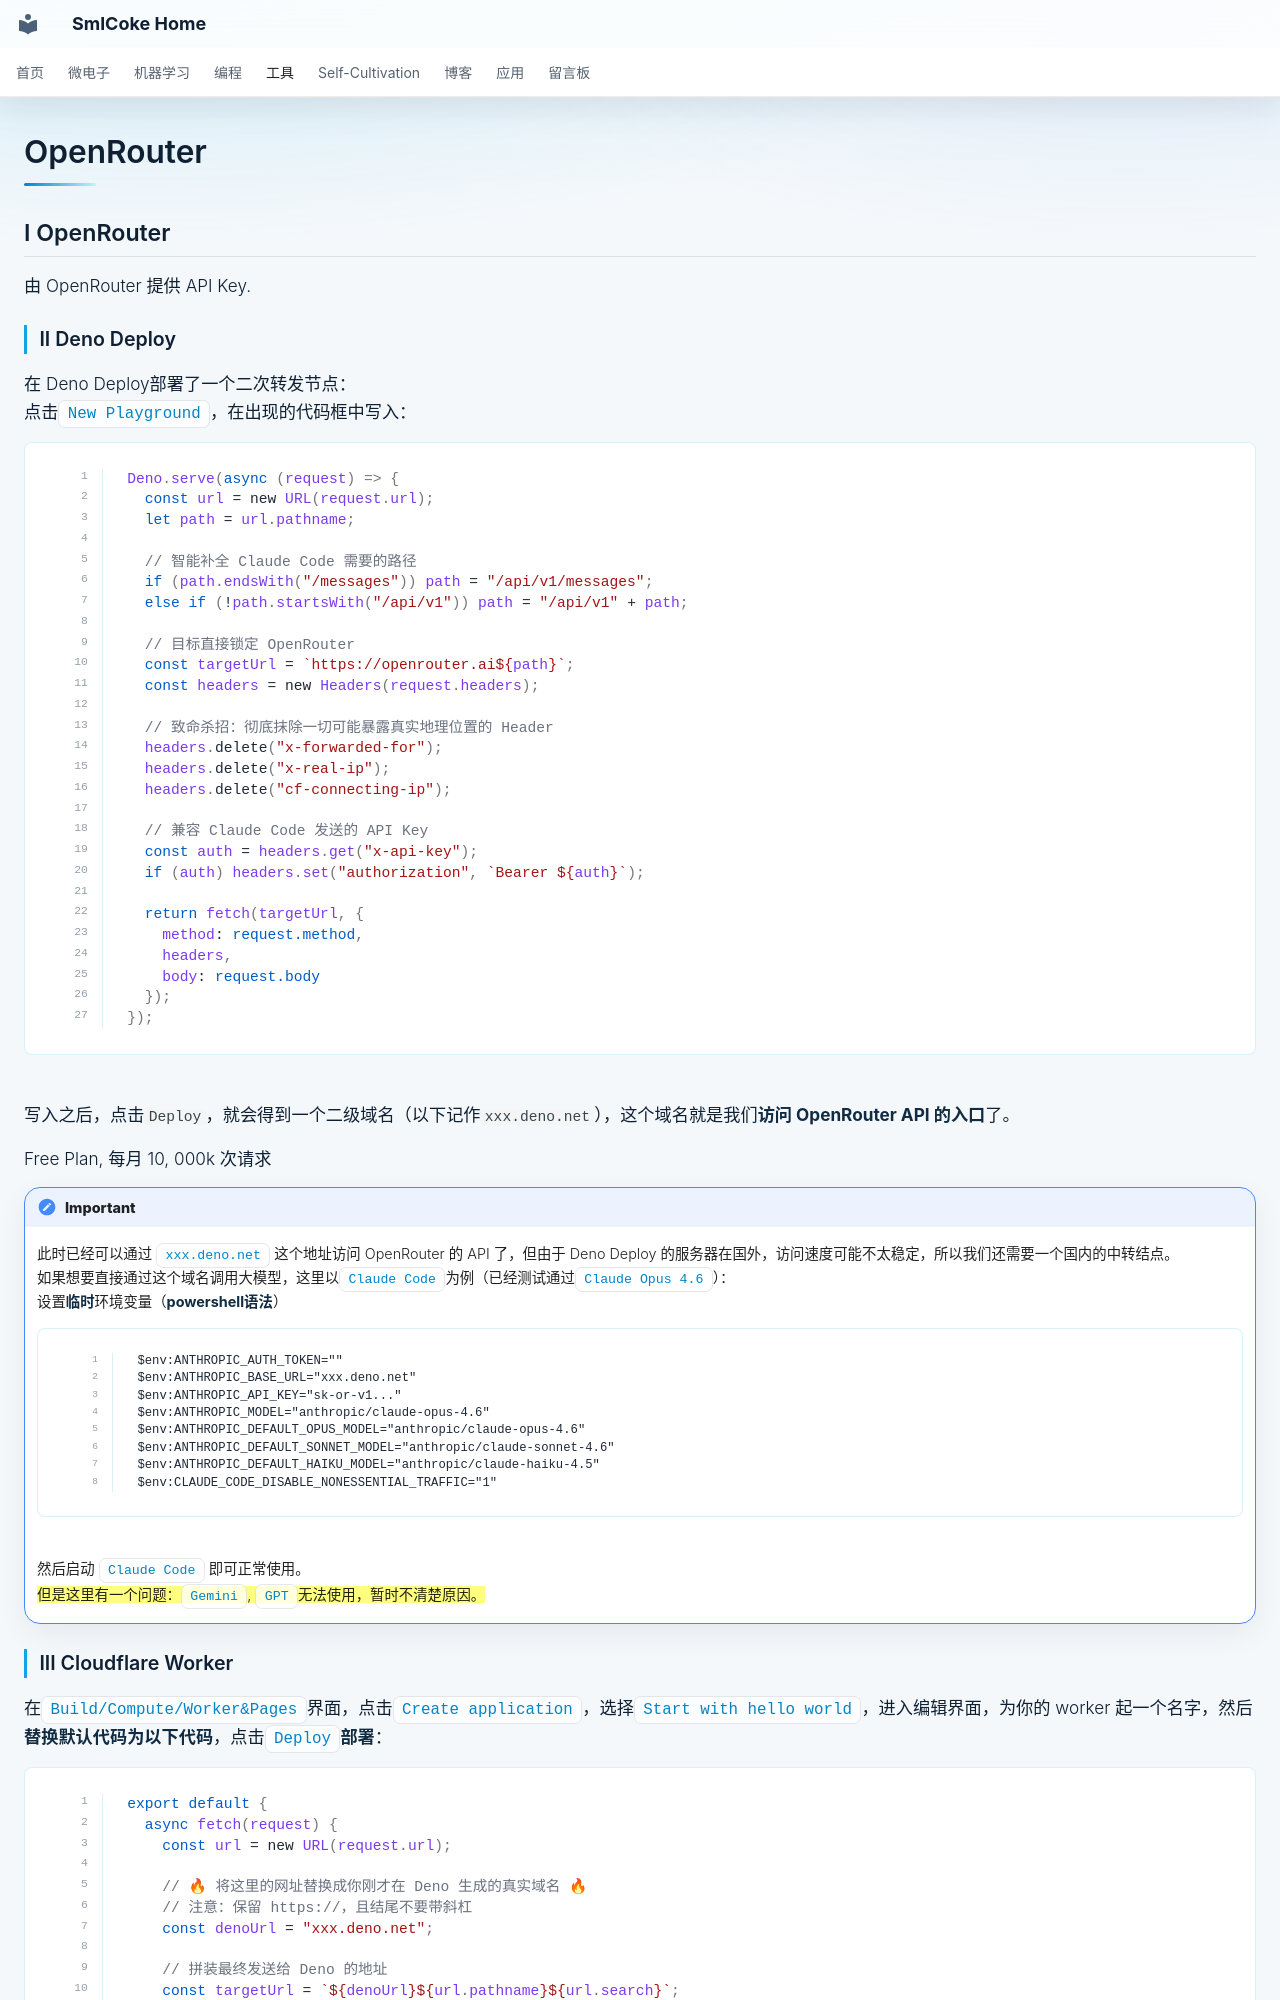

repository: SmlCoke/smlcoke-web · page: tools/ai/openrouter/index.html · generator: mkdocs

# OpenRouter



## I OpenRouter
由 OpenRouter 提供 API Key.

### II Deno Deploy
在 Deno Deploy部署了一个二次转发节点：
点击`New Playground`，在出现的代码框中写入：
```ts
Deno.serve(async (request) => {
  const url = new URL(request.url);
  let path = url.pathname;
  
  // 智能补全 Claude Code 需要的路径
  if (path.endsWith("/messages")) path = "/api/v1/messages";
  else if (!path.startsWith("/api/v1")) path = "/api/v1" + path;

  // 目标直接锁定 OpenRouter
  const targetUrl = `https://openrouter.ai${path}`;
  const headers = new Headers(request.headers);
  
  // 致命杀招：彻底抹除一切可能暴露真实地理位置的 Header
  headers.delete("x-forwarded-for");
  headers.delete("x-real-ip");
  headers.delete("cf-connecting-ip");
  
  // 兼容 Claude Code 发送的 API Key
  const auth = headers.get("x-api-key");
  if (auth) headers.set("authorization", `Bearer ${auth}`);

  return fetch(targetUrl, {
    method: request.method,
    headers,
    body: request.body
  });
});
```
写入之后，点击`Deploy`，就会得到一个二级域名（以下记作`xxx.deno.net`），这个域名就是我们**访问 OpenRouter API 的入口**了。

Free Plan, 每月 10, 000k 次请求

!!! note "Important"
    此时已经可以通过 `xxx.deno.net` 这个地址访问 OpenRouter 的 API 了，但由于 Deno Deploy 的服务器在国外，访问速度可能不太稳定，所以我们还需要一个国内的中转结点。
    如果想要直接通过这个域名调用大模型，这里以`Claude Code`为例（已经测试通过`Claude Opus 4.6`）：
    设置**临时**环境变量（**powershell语法**）
    ```ps
    $env:ANTHROPIC_AUTH_TOKEN=""
    $env:ANTHROPIC_BASE_URL="xxx.deno.net"
    $env:ANTHROPIC_API_KEY="sk-or-v1..."
    $env:ANTHROPIC_MODEL="anthropic/claude-opus-4.6"
    $env:ANTHROPIC_DEFAULT_OPUS_MODEL="anthropic/claude-opus-4.6"
    $env:ANTHROPIC_DEFAULT_SONNET_MODEL="anthropic/claude-sonnet-4.6"
    $env:ANTHROPIC_DEFAULT_HAIKU_MODEL="anthropic/claude-haiku-4.5"
    $env:CLAUDE_CODE_DISABLE_NONESSENTIAL_TRAFFIC="1"
    ```
    然后启动 `Claude Code` 即可正常使用。
    ==但是这里有一个问题：`Gemini`, `GPT`无法使用，暂时不清楚原因。==
